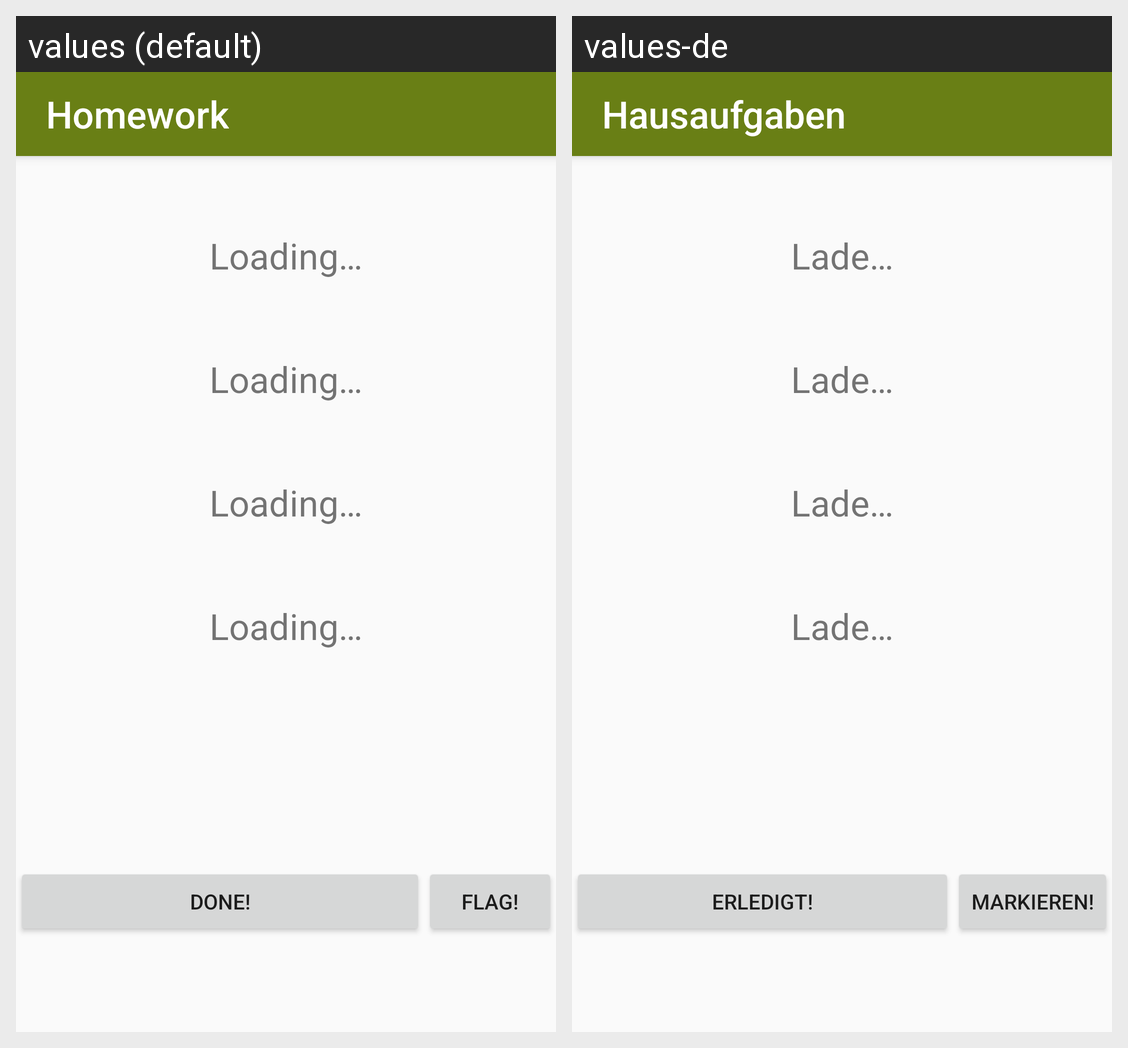

Locale-by-locale string values for the Android screen shown in this grid:
Android screen res/layout/activity_homework_entry_detail.xml rendered under 2 locales, left to right: values (default), values-de. Device: Nexus 5 (rendered at 1080×1920; each locale shown at half size, 540×960, under a caption strip naming it); theme AppTheme.
Strings drawn on this screen, with the default value and each locale's value (text and hints the layout hard-codes, and strings that could not be matched under every locale, appear in the picture but are not listed):

loading
  values: Loading…
  values-de: Lade…

done
  values: Done!
  values-de: Erledigt!

flag
  values: Flag!
  values-de: Markieren!

app_name
  values: Homework
  values-de: Hausaufgaben
